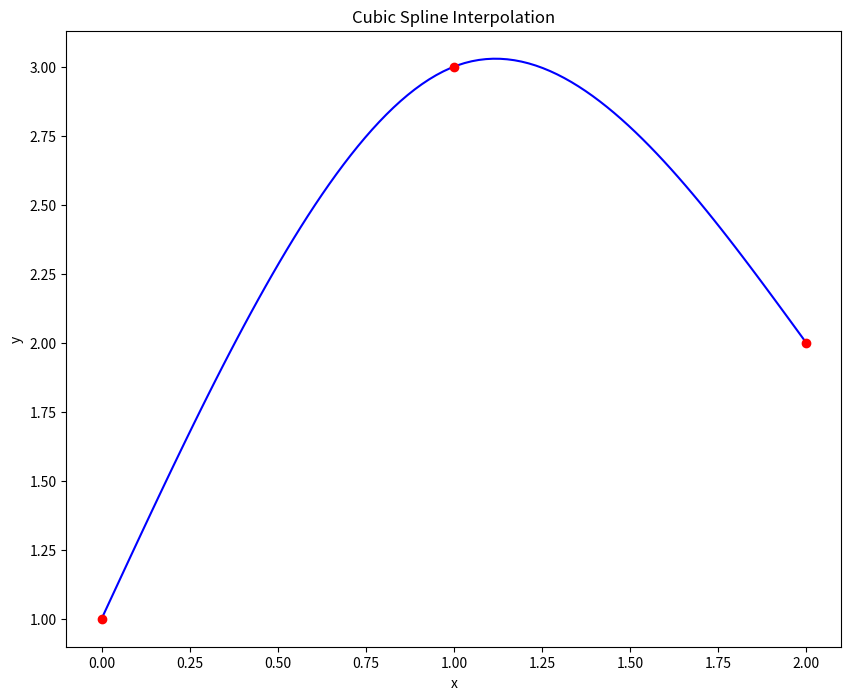

The matplotlib source for this figure:
from scipy.interpolate import CubicSpline
import numpy as np
import matplotlib.pyplot as plt

x = [0, 1, 2]
y = [1, 3, 2]

# use bc_type = 'natural' adds the constraints as we described above
f = CubicSpline(x, y, bc_type='natural')
x_new = np.linspace(0, 2, 100)
y_new = f(x_new)

plt.figure(figsize = (10,8))
plt.plot(x_new, y_new, 'b')
plt.plot(x, y, 'ro')
plt.title('Cubic Spline Interpolation')
plt.xlabel('x')
plt.ylabel('y')
plt.show()